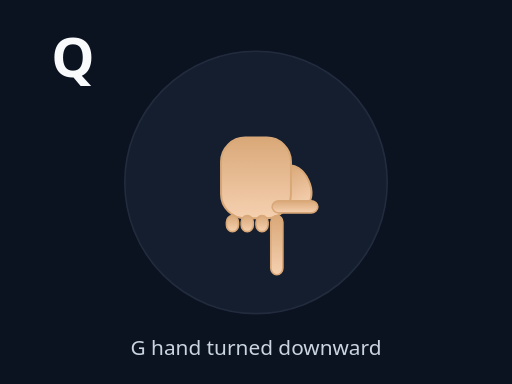
t = 0.00 s
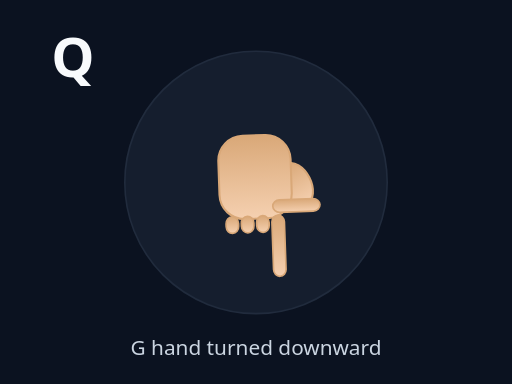
t = 0.30 s
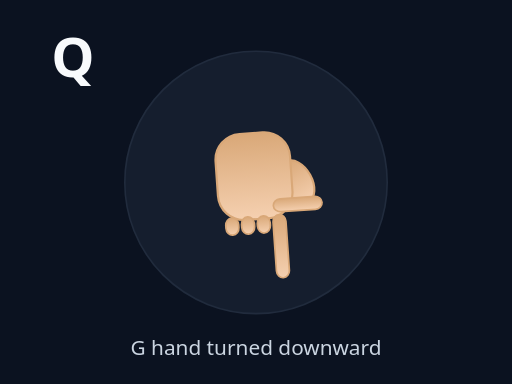
t = 0.60 s
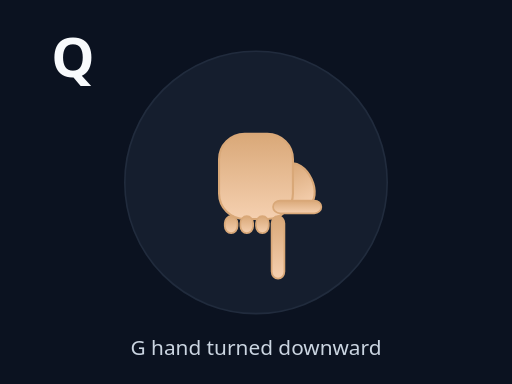
t = 0.90 s
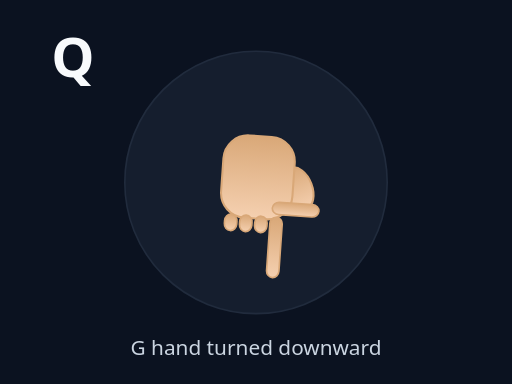
t = 1.20 s
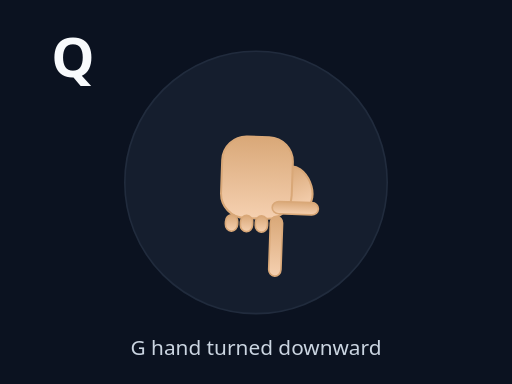
t = 1.50 s

The animated SVG that drew these frames (rendered in a browser with its animation timeline set to each time). Animation: 2 SMIL elements (animateTransform=2); one cycle of 1.80 s, repeats indefinitely.

<svg xmlns="http://www.w3.org/2000/svg" viewBox="0 0 320 240" width="100%" height="100%" preserveAspectRatio="xMidYMid meet">
<defs>
  <linearGradient id="skinG" x1="0" x2="0" y1="0" y2="1">
    <stop offset="0" stop-color="#f5d0b0"/>
    <stop offset="1" stop-color="#d9a878"/>
  </linearGradient>
</defs>
<rect width="100%" height="100%" fill="#0b1220"/>
<circle cx="160" cy="114" r="82" fill="#1e293b" stroke="#334155" opacity=".55"/>
<text x="32" y="48" fill="#f8fafc" font-size="34" font-family="system-ui" font-weight="900">Q</text>

<g transform="translate(160 128)">
  <g>
    <g transform="rotate(-180) scale(0.84)"><ellipse cx="-30" cy="14" rx="10" ry="16" fill="url(#skinG)" stroke="#d9a878" stroke-width="1.5" transform="rotate(-25 -30 14)"/><rect x="-26" y="-10" width="52" height="60" rx="18" fill="url(#skinG)" stroke="#d9a878" stroke-width="1.5"/><rect x="-20" y="-52" width="9" height="44" rx="5" fill="url(#skinG)" stroke="#d9a878" stroke-width="1.2"/><rect x="-9" y="-20" width="9" height="12" rx="5" fill="url(#skinG)" stroke="#d9a878" stroke-width="1.2"/><rect x="2" y="-20" width="9" height="12" rx="5" fill="url(#skinG)" stroke="#d9a878" stroke-width="1.2"/><rect x="13" y="-20" width="9" height="12" rx="5" fill="url(#skinG)" stroke="#d9a878" stroke-width="1.2"/><rect x="-46" y="-6" width="34" height="9" rx="5" fill="url(#skinG)" stroke="#d9a878" stroke-width="1.2"/></g>
    <animateTransform attributeName="transform" type="scale" values="1;1.08;1" dur="1.4s" repeatCount="indefinite" additive="sum"/><animateTransform attributeName="transform" type="rotate" values="0;-4;4;0" dur="1.8s" repeatCount="indefinite" additive="sum"/>
  </g>
</g>
<text x="160" y="222" text-anchor="middle" fill="#cbd5e1" font-size="13" font-family="system-ui">G hand turned downward</text>
</svg>
